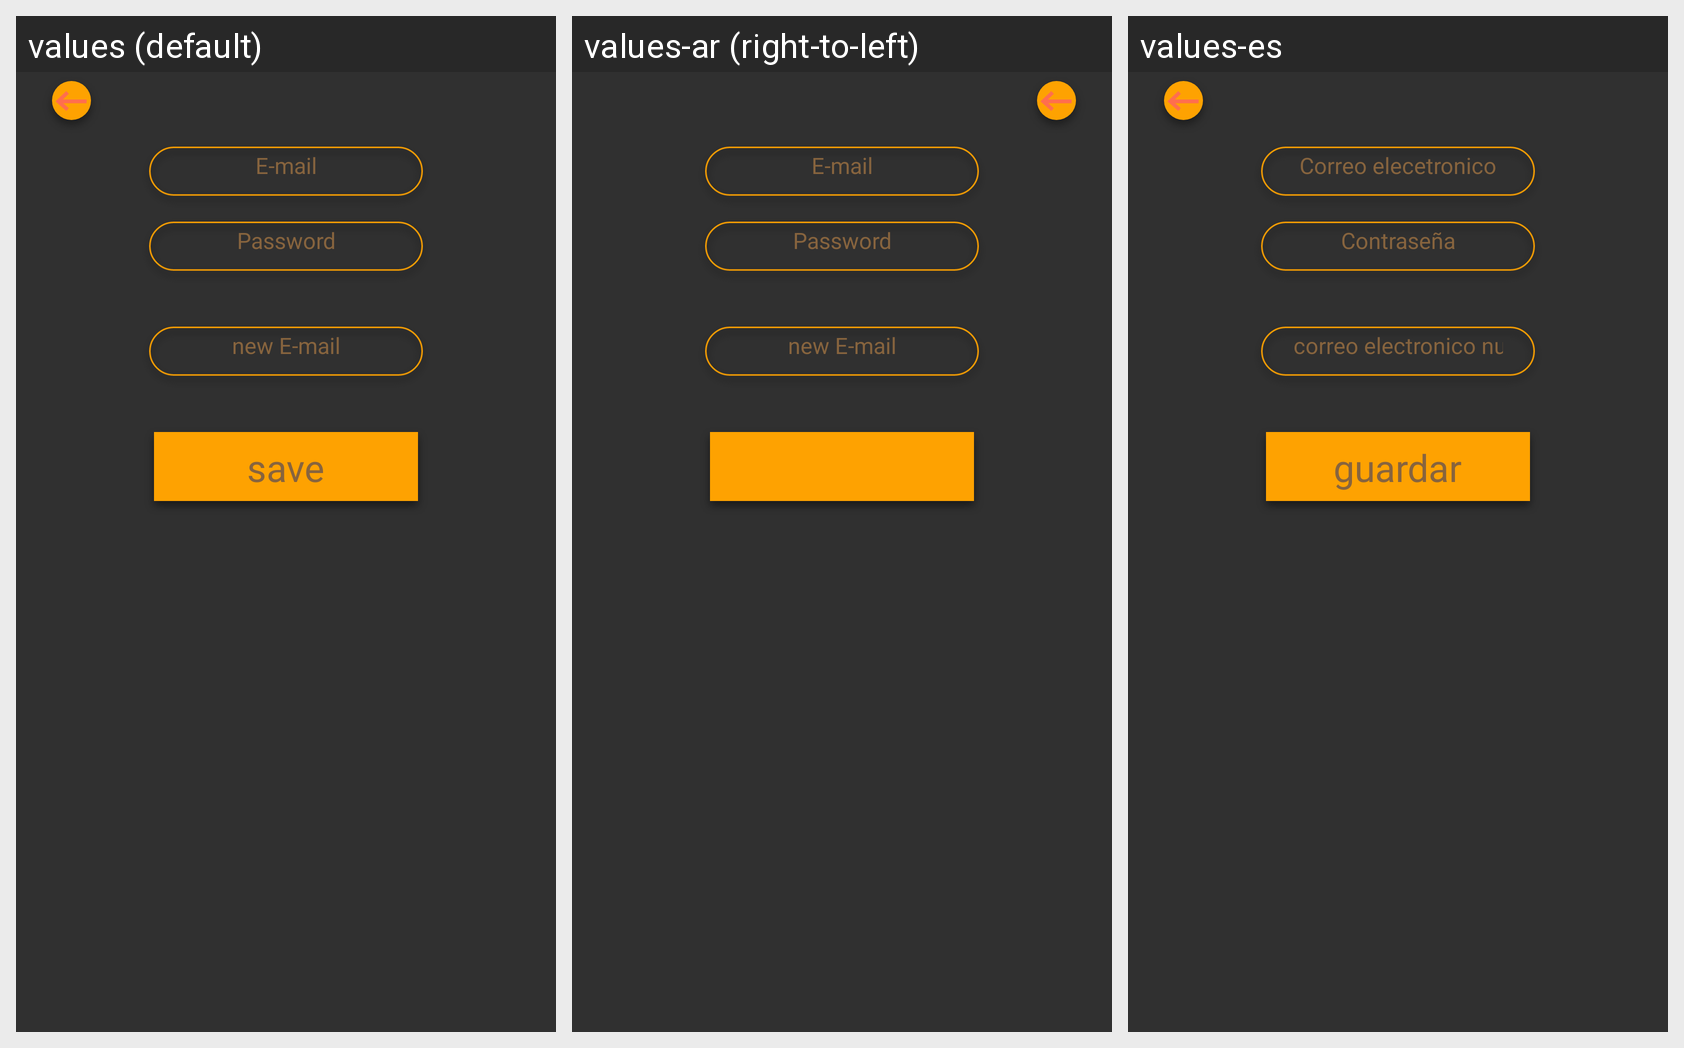

Translations of the strings shown on this Android screen, per locale in the grid:
Android screen res/layout/fragment_mail_change.xml rendered under 3 locales, left to right: values (default), values-ar (right-to-left), values-es. Device: Nexus 5 (rendered at 1080×1920; each locale shown at half size, 540×960, under a caption strip naming it); theme Theme.AppCompat.NoActionBar.
Strings drawn on this screen, with the default value and each locale's value (text and hints the layout hard-codes, and strings that could not be matched under every locale, appear in the picture but are not listed):

mail
  values: E-mail
  values-ar: E-mail
  values-es: Correo elecetronico

password
  values: Password
  values-ar: Password
  values-es: Contraseña

new_mail
  values: new E-mail
  values-ar: new E-mail
  values-es: correo electronico nuevo
